Dataset: dataset (GitHub, Shreya-Ghanwat/SmileScan-AI). Classes: abscess, caries, impacted tooth.

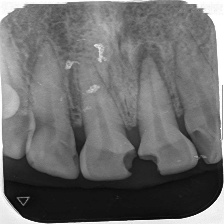
Label: abscess

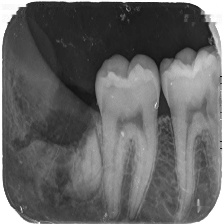
Label: impacted tooth

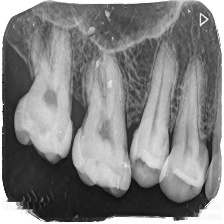
Label: caries

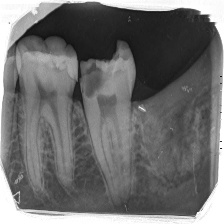
Label: abscess

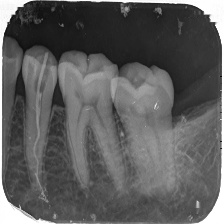
Label: impacted tooth

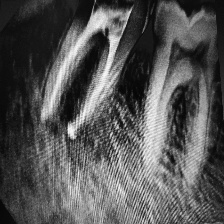
Label: caries
